Image classification data set "dataset_merged" (fatmanurpolat15/SAS on GitHub). Class labels (4): diger, enkaz, kaya, mayin.

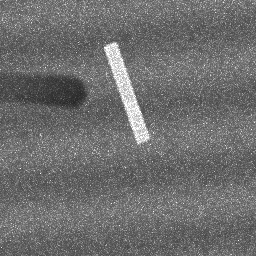
Label: enkaz

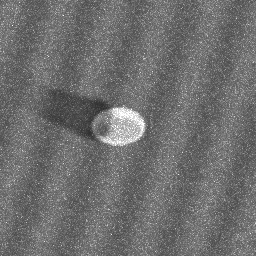
Label: mayin

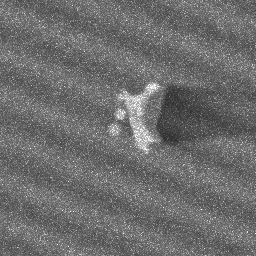
Label: kaya

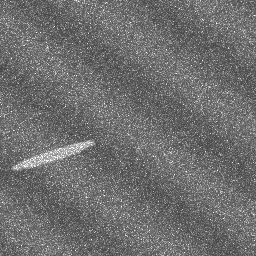
Label: diger

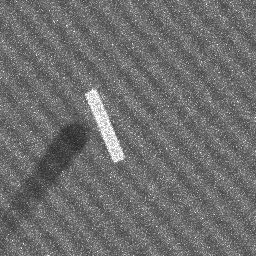
Label: enkaz

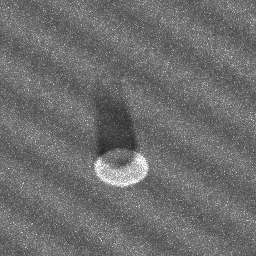
Label: mayin
